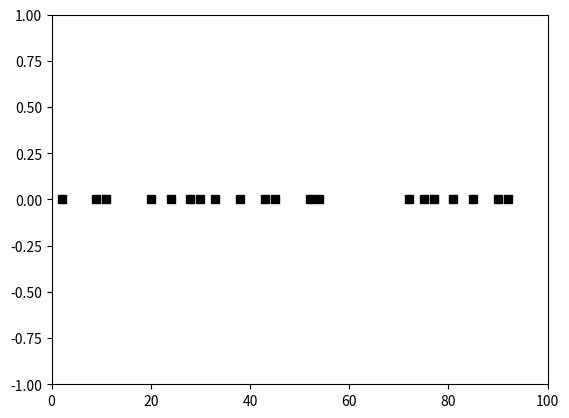

This figure's Python source:
import numpy as np
import matplotlib.pyplot as plt
import matplotlib.animation as animation

# Parameters
length = 100  # Length of the road
density = 0.2  # Density of cars
max_speed = 5  # Maximum speed of cars
slow_prob = 0.3  # Probability of random slowdown
steps = 50  # Number of steps to simulate

# Initialize the road
np.random.seed(42)
road = -np.ones(length, dtype=int)  # -1 represents an empty cell
car_indices = np.random.choice(length, size=int(density * length), replace=False)
road[car_indices] = np.random.randint(0, max_speed + 1, size=len(car_indices))

# Function to update the road
def update(road):
    new_road = -np.ones(length, dtype=int)
    for i in range(length):
        if road[i] >= 0:
            distance = 1
            while road[(i + distance) % length] == -1:
                distance += 1
            speed = min(road[i] + 1, max_speed, distance - 1)
            if speed > 0 and np.random.rand() < slow_prob:
                speed -= 1
            new_road[(i + speed) % length] = speed
    return new_road

# Simulate
fig, ax = plt.subplots()
ax.set_xlim(0, length)
ax.set_ylim(-1, 1)
line, = ax.plot([], [], 'ks')

def animate(i):
    global road
    road = update(road)
    line.set_data(np.where(road >= 0)[0], np.zeros(np.count_nonzero(road >= 0)))
    return line,

ani = animation.FuncAnimation(fig, animate, frames=steps, interval=100, blit=True)
plt.show()
